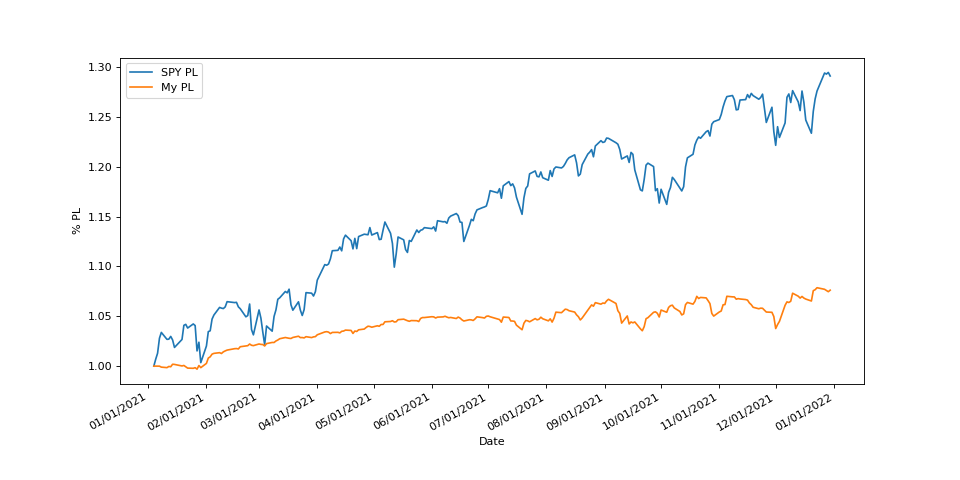

Values plotted in this chart, from the file beside it:
, date, $p/l, %p/l, SPY $p/l, SPY %p/l
0, 2021-01-04 00:00:00, 0.0, 1.0, 0.0, 1.0
1, 2021-01-05 00:00:00, 0.0, 1.0, 2.54, 1.007
2, 2021-01-06 00:00:00, 0.0, 1.0, 4.76, 1.013
3, 2021-01-07 00:00:00, -0.25, 1, 10.31, 1.028
4, 2021-01-08 00:00:00, -5.11, 0.999, 12.47, 1.034
5, 2021-01-11 00:00:00, -7.625, 0.9985, 9.9, 1.027
6, 2021-01-12 00:00:00, -1.745, 0.9997, 9.98, 1.027
7, 2021-01-13 00:00:00, -3.173, 0.9994, 11.0, 1.03
8, 2021-01-14 00:00:00, 9.346, 1.002, 9.67, 1.026
9, 2021-01-15 00:00:00, 8.427, 1.002, 6.91, 1.019
10, 2021-01-19 00:00:00, 0.7562, 1, 9.86, 1.027
11, 2021-01-20 00:00:00, 3.242, 1.001, 15.1, 1.041
12, 2021-01-21 00:00:00, -3.452, 0.9993, 15.45, 1.042
13, 2021-01-22 00:00:00, -10.01, 0.998, 14.09, 1.038
14, 2021-01-25 00:00:00, -11.05, 0.9978, 15.6, 1.042
15, 2021-01-26 00:00:00, -7.872, 0.9984, 15.0, 1.041
16, 2021-01-27 00:00:00, -15.34, 0.9969, 5.62, 1.015
17, 2021-01-28 00:00:00, 2.773, 1.001, 8.84, 1.024
18, 2021-01-29 00:00:00, -7.713, 0.9985, 1.28, 1.003
19, 2021-02-01 00:00:00, 13.54, 1.003, 7.44, 1.02
20, 2021-02-02 00:00:00, 40.33, 1.008, 12.76, 1.035
21, 2021-02-03 00:00:00, 46.58, 1.009, 13.06, 1.035
22, 2021-02-04 00:00:00, 60.03, 1.012, 17.4, 1.047
23, 2021-02-05 00:00:00, 63.88, 1.013, 18.92, 1.051
24, 2021-02-08 00:00:00, 67.39, 1.013, 21.72, 1.059
25, 2021-02-09 00:00:00, 63.22, 1.013, 21.46, 1.058
26, 2021-02-10 00:00:00, 71.52, 1.014, 21.29, 1.058
27, 2021-02-11 00:00:00, 76.25, 1.015, 21.92, 1.059
28, 2021-02-12 00:00:00, 80.3, 1.016, 23.85, 1.065
29, 2021-02-16 00:00:00, 87.41, 1.017, 23.51, 1.064
30, 2021-02-17 00:00:00, 88.05, 1.018, 23.6, 1.064
31, 2021-02-18 00:00:00, 86.1, 1.017, 21.93, 1.059
32, 2021-02-19 00:00:00, 97.21, 1.019, 21.24, 1.058
33, 2021-02-22 00:00:00, 101.4, 1.02, 18.24, 1.049
34, 2021-02-23 00:00:00, 102.5, 1.02, 18.71, 1.051
35, 2021-02-24 00:00:00, 110.8, 1.022, 22.98, 1.062
36, 2021-02-25 00:00:00, 104.5, 1.021, 13.54, 1.037
37, 2021-02-26 00:00:00, 102.8, 1.021, 11.57, 1.031
38, 2021-03-01 00:00:00, 111, 1.022, 20.79, 1.056
39, 2021-03-02 00:00:00, 108.9, 1.022, 17.75, 1.048
40, 2021-03-03 00:00:00, 108.3, 1.022, 12.63, 1.034
41, 2021-03-04 00:00:00, 101, 1.02, 7.91, 1.021
42, 2021-03-05 00:00:00, 112.9, 1.023, 14.84, 1.04
43, 2021-03-08 00:00:00, 118.7, 1.024, 12.93, 1.035
44, 2021-03-09 00:00:00, 118.5, 1.024, 18.38, 1.05
45, 2021-03-10 00:00:00, 126.1, 1.025, 20.79, 1.056
46, 2021-03-11 00:00:00, 130.9, 1.026, 24.74, 1.067
47, 2021-03-12 00:00:00, 137.3, 1.027, 25.27, 1.069
48, 2021-03-15 00:00:00, 143.5, 1.029, 27.62, 1.075
49, 2021-03-16 00:00:00, 141.5, 1.028, 27.12, 1.074
50, 2021-03-17 00:00:00, 139.6, 1.028, 28.47, 1.077
51, 2021-03-18 00:00:00, 138.7, 1.028, 22.69, 1.062
52, 2021-03-19 00:00:00, 143.7, 1.029, 20.69, 1.056
53, 2021-03-22 00:00:00, 149.9, 1.03, 23.8, 1.065
54, 2021-03-23 00:00:00, 143, 1.029, 20.71, 1.056
55, 2021-03-24 00:00:00, 143.3, 1.029, 18.73, 1.051
56, 2021-03-25 00:00:00, 141.5, 1.028, 20.91, 1.057
57, 2021-03-26 00:00:00, 147.6, 1.03, 27.19, 1.074
58, 2021-03-29 00:00:00, 143.2, 1.029, 26.99, 1.073
59, 2021-03-30 00:00:00, 146.7, 1.029, 25.94, 1.07
... 191 more rows
